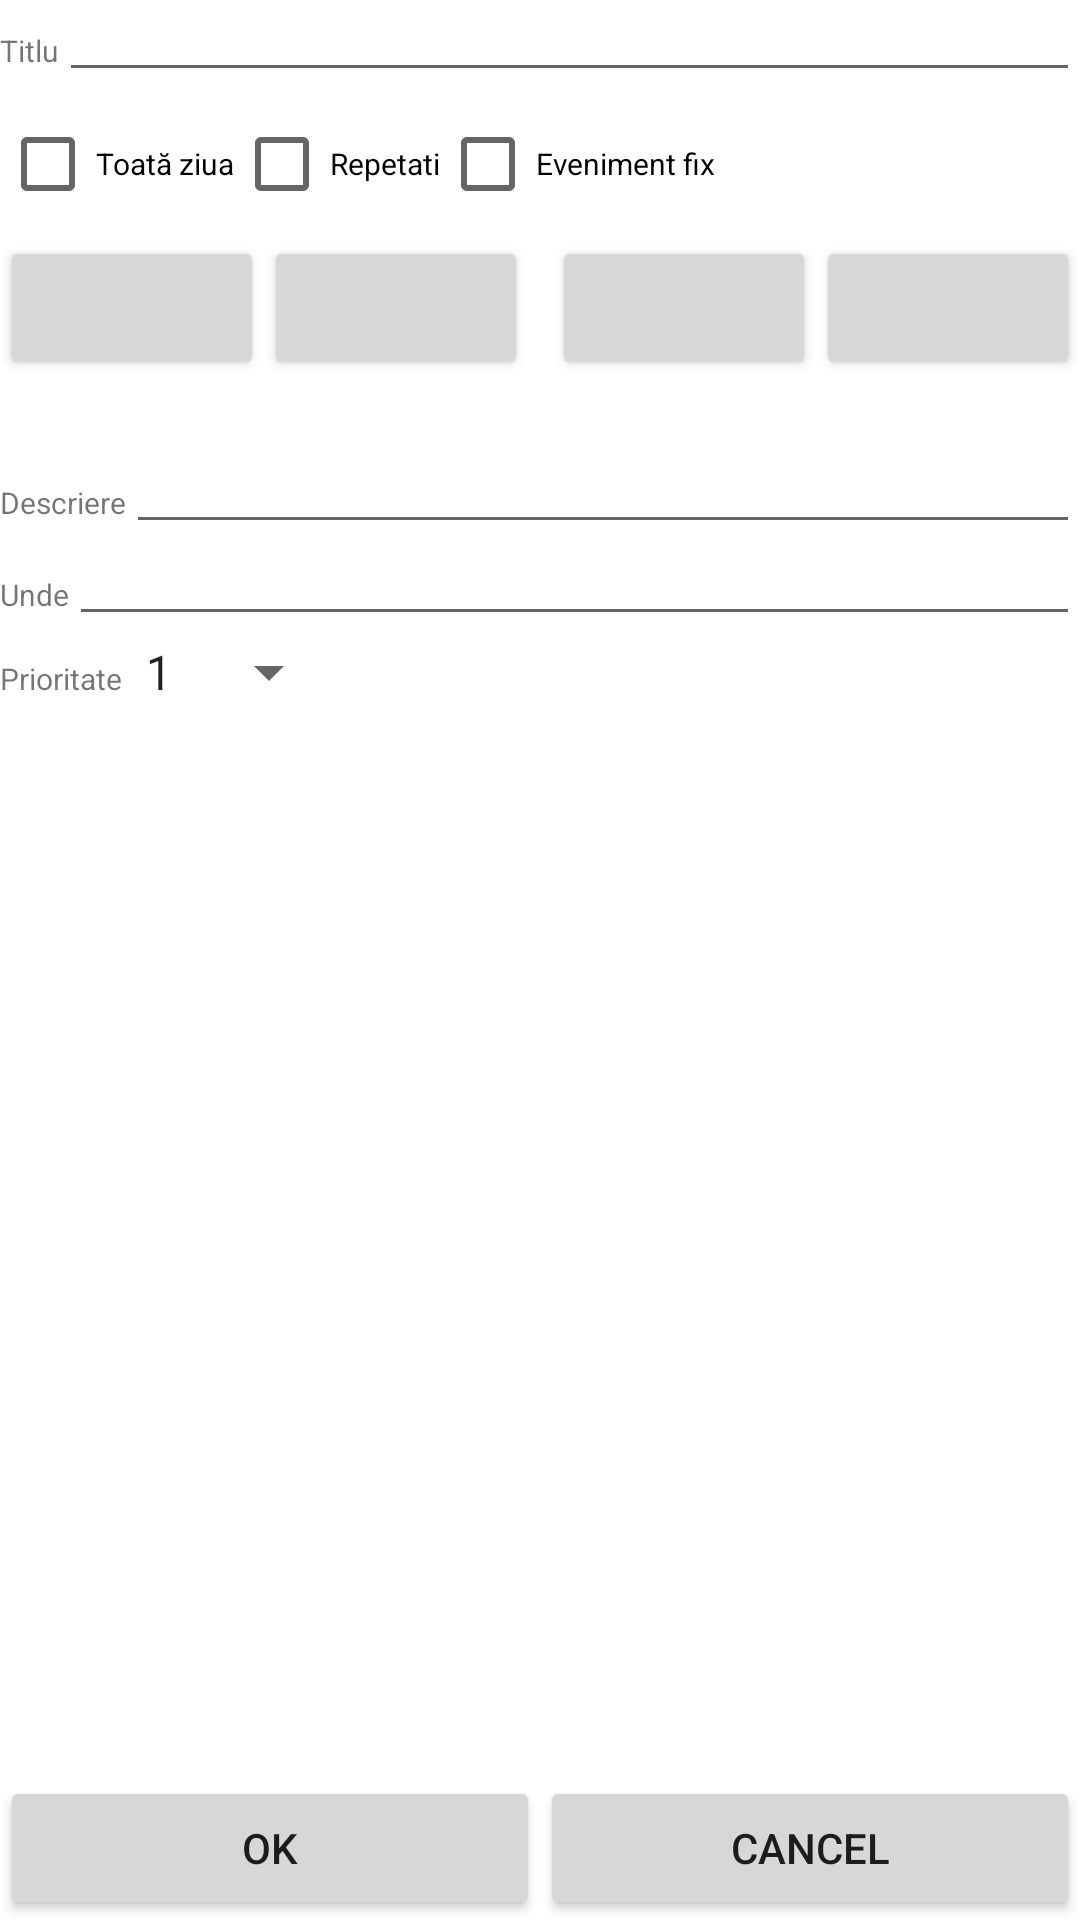

This screen was rendered from an Android layout file. Write that file and the resources it references.
<!-- AndroidManifest.xml: fallback theme Theme.MaterialComponents.DayNight.NoActionBar -->
<!-- res/layout/activity_add_task.xml -->
<RelativeLayout xmlns:android="http://schemas.android.com/apk/res/android"
        android:layout_width="fill_parent"
        android:layout_height="fill_parent">
        	
    <ScrollView xmlns:android="http://schemas.android.com/apk/res/android"
        android:layout_width="fill_parent"
        android:layout_height="wrap_content"
        android:id="@+id/scrollComp"
        >
 		<RelativeLayout xmlns:android="http://schemas.android.com/apk/res/android"
			xmlns:tools="http://schemas.android.com/tools"
			android:orientation="vertical"
			android:layout_width="fill_parent"
			android:layout_height="wrap_content"
			>        
            
		    <LinearLayout xmlns:android="http://schemas.android.com/apk/res/android"
		        xmlns:tools="http://schemas.android.com/tools"
		        android:id="@+id/titleLayout"
		        android:layout_width="fill_parent"
				android:layout_height="wrap_content"
		        >    
	    		<TextView 
	        		android:id="@+id/labelTitle"
        			android:layout_width="wrap_content"
        			android:layout_height="wrap_content"
        			android:text="@string/titleMessage"
        			android:textSize="10sp"
    			/>
    	<EditText 
	        android:id="@+id/title"
    		android:layout_width="fill_parent"
    		android:layout_height="wrap_content"
    		android:textSize="10sp"	
    		android:inputType="text"
    	/>
    </LinearLayout>

	<LinearLayout xmlns:android="http://schemas.android.com/apk/res/android"
	    xmlns:tools="http://schemas.android.com/tools"
	    android:orientation="horizontal"
	    android:layout_width="fill_parent"
	    android:layout_height="wrap_content"
	    android:layout_below="@id/titleLayout"
	    android:id="@+id/allDayRepeatLayout"
	>
		<CheckBox 
	    	android:id="@+id/allDay"
    		android:layout_width="wrap_content"
    		android:layout_height="wrap_content"
    		android:text="@string/allDayMessage"
    		android:textSize="10sp"
		/>
		<CheckBox 
    		android:id="@+id/repeat"
    		android:layout_width="wrap_content"
    		android:layout_height="wrap_content"
    		android:text="@string/repeatMessage"
    		android:textSize="10sp"
		/>
		<CheckBox
		    android:id="@+id/fill"
		    android:layout_width="wrap_content"
		    android:layout_height="wrap_content"
		    android:text="@string/fillMessage"
		    android:textSize="10sp"
		/>
	</LinearLayout>
	
	<RelativeLayout xmlns:android="http://schemas.android.com/apk/res/android"
	    xmlns:tool="http://schemas.android.com/tools"   
	    android:layout_width="fill_parent"
	    android:layout_height="wrap_content"
	    android:layout_below="@id/allDayRepeatLayout"
	    android:id="@+id/dateTimeLayout"
	    >
	    <Button
	        android:id="@+id/beginDate"
	        android:layout_width="wrap_content"
		    android:layout_height="wrap_content"
		    android:textSize="10sp"
		    android:layout_alignParentLeft="true" 
	    />
	    <Button
	        android:id="@+id/beginTime"
	        android:layout_width="wrap_content"
		    android:layout_height="wrap_content"
		    android:textSize="10sp"
		    android:layout_toRightOf="@id/beginDate"
	    />
	    
	    <Button
	        android:id="@+id/endDate"
	        style="@style/AppTheme"
	        android:layout_width="wrap_content"
	        android:layout_height="wrap_content"
	        android:layout_alignParentRight="true"
	        android:textSize="10sp" />

	     <Button
	        android:id="@+id/endTime"
	        android:layout_width="wrap_content"
		    android:layout_height="wrap_content"
		    android:textSize="10sp"
		    android:layout_toLeftOf="@id/endDate"
	    />	   
	</RelativeLayout>
	    
	<LinearLayout xmlns:android="http://schemas.android.com/apk/res/android"
	    xmlns:tool="http://schemas.android.com/tools"
	    android:orientation="horizontal"
	    android:layout_width="fill_parent"
	    android:layout_height="wrap_content"
	    android:layout_below="@id/dateTimeLayout"
	    android:id="@+id/repeatTypeLayout"
	    >
	    <TextView
	        android:id="@+id/repeatType1Label"
	        android:layout_width="wrap_content"
	        android:layout_height="wrap_content"
	        android:text="@string/repeatType1Message"
	        android:textSize="10sp"
	        android:visibility="invisible"
	    />
	    <Spinner 
	        android:id="@+id/repeatType1"
	        android:layout_width="wrap_content" 
	        android:layout_height="wrap_content"
	        android:drawSelectorOnTop="true"
	        android:gravity="left"
	        android:textSize="5sp"
	    	android:visibility="invisible"
	    	android:entries="@array/repeatType1Values"
	    />
	    <TextView
	        android:id="@+id/repeatType2Label"
	        android:layout_width="wrap_content"
	        android:layout_height="wrap_content"  
	        android:text="@string/repeatType2Message"
	        android:padding="0px"
	        android:textSize="10sp"
	        android:visibility="invisible"
	    />
	    <Spinner 
	        android:id="@+id/repeatType2"
	        android:layout_width="wrap_content" 
	        android:layout_height="wrap_content"
	        android:drawSelectorOnTop="true"
	        android:padding="0px"
	        android:textSize="5sp"
	        android:gravity="left"
	        android:visibility="invisible"
	        android:entries="@array/repeatType2Values"
	    />
	    <TextView
	        android:id="@+id/repeatType2After"
	        android:layout_width="wrap_content"
	        android:layout_height="wrap_content"
	        android:text="@string/repeatType2AfterMessage"
	        android:textSize="10sp"
	        android:visibility="invisible"
	    />
	    
	</LinearLayout>
	
	<LinearLayout xmlns:android="http://schemas.android.com/apk/res/android"
	    xmlns:tool="http://schemas.android.com/tools"
	    android:orientation="horizontal"
	    android:layout_width="fill_parent"
	    android:layout_height="wrap_content"
	    android:id="@+id/descriptionLayout"
	    android:layout_below="@id/repeatTypeLayout"
	 	>
	    <TextView
		    android:id="@+id/descriptionLabel"
	    	android:layout_width="wrap_content"
	    	android:layout_height="wrap_content"
	    	android:text="@string/descriptionMessage"
	    	android:textSize="10sp"
		/>
	    <EditText
	        android:id="@+id/description" 
	        android:layout_width="fill_parent"
	    	android:layout_height="wrap_content"
	    	android:textSize="10sp"
	    	android:inputType="text"
	    />  
	</LinearLayout>
	
	<LinearLayout xmlns:android="http://schemas.android.com/apk/res/android"
	    xmlns:tool="http://schemas.android.com/tools"
	    android:orientation="horizontal"
	    android:layout_width="fill_parent"
	    android:layout_height="wrap_content"
	    android:id="@+id/locationLayout"
	    android:layout_below="@id/descriptionLayout"
	 	>
	    <TextView
		    android:id="@+id/locationLabel"
	    	android:layout_width="wrap_content"
	    	android:layout_height="wrap_content"
	    	android:text="@string/locationMessage"
	    	android:textSize="10sp"
		/>
	    <EditText
	        android:id="@+id/location" 
	        android:layout_width="fill_parent"
	    	android:layout_height="wrap_content"
	    	android:textSize="10sp"
	    	android:inputType="text"
	    />  
	</LinearLayout>
	
	<LinearLayout
	    xmlns:android="http://schemas.android.com/apk/res/android"
	    xmlns:tool="http://schemas.android.com/tools"
	    android:id="@+id/priorityLayout"
	    android:layout_width="fill_parent"
	    android:layout_height="wrap_content"
	    android:layout_below="@id/locationLayout"
	    android:orientation="horizontal" >

	    <TextView
	        android:id="@+id/priorityLabel"
	        android:layout_width="wrap_content"
	        android:layout_height="wrap_content"
	        android:text="@string/priorityMessage"
	        android:textSize="10sp" />

	    <Spinner
	        android:id="@+id/priority"
	        android:layout_width="wrap_content"
	        android:layout_height="wrap_content"
	        android:drawSelectorOnTop="true"
	        android:gravity="left"
	        android:textSize="5sp"
	        android:entries="@array/priorityValues"
	    />

	</LinearLayout>
	
	
	
	</RelativeLayout>
	
	</ScrollView>
	
    <LinearLayout xmlns:android="http://schemas.android.com/apk/res/android"
	    xmlns:tool="http://schemas.android.com/tools"
	    android:orientation="horizontal"
	    android:layout_width="fill_parent"
	    android:layout_height="wrap_content"
	 
	    android:layout_alignParentBottom="true"
	    android:id="@+id/buttonsLayout"
	    >
		<Button
		    android:id="@+id/ok"
		   	android:layout_width="fill_parent"
		    android:layout_height="wrap_content"
		    android:layout_weight="1"
		    android:text="@string/okMessage"
		/>
		<Button
		    android:id="@+id/cancel"
		    android:layout_width="fill_parent"
		    android:layout_height="wrap_content"
		    android:layout_weight="1"
		    android:text="@string/cancelMessage"
		/>
	</LinearLayout>
	
</RelativeLayout>
<!-- resources referenced by this layout -->
<resources>
  <string-array name="priorityValues">
          <item>1</item>
          <item>2</item>
          <item>3</item>
          <item>4</item>
          <item>5</item>
      </string-array>
  <string-array name="repeatType1Values">
          <item>zilnic</item>
          <item>săptămânal</item>
          <item>lunar</item>
          <item>anual</item>
      </string-array>
  <string-array name="repeatType2Values">
          <item>1</item>
          <item>2</item>
          <item>3</item>
          <item>4</item>
          <item>5</item>
          <item>6</item> 
          <item>7</item>
          <item>8</item>
          <item>9</item>
          <item>10</item>
      </string-array>
  <string name="allDayMessage">Toată ziua</string>
  <string name="cancelMessage">Cancel</string>
  <string name="considerPriorityMessage">Tine cont de prioritate pentru planificare</string>
  <string name="considerTimeMessage">Tine cont de dată/oră pentru planificare</string>
  <string name="descriptionMessage">Descriere</string>
  <string name="fillMessage">Eveniment fix</string>
  <string name="locationMessage">Unde</string>
  <string name="okMessage">OK</string>
  <string name="priorityMessage">Prioritate</string>
  <string name="repeatMessage">Repetati</string>
  <string name="repeatType1Message">Se repetă</string>
  <string name="repeatType2AfterMessage" />
  <string name="repeatType2Message">la fiecare</string>
  <string name="titleMessage">Titlu</string>
  <style name="AppTheme" parent="android:Theme.Light" />
</resources>
